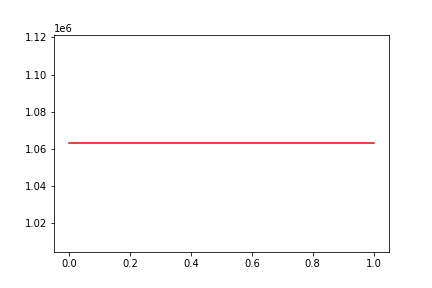

The table this chart was drawn from, first rows:
, date, assets
0, 0, 1063022
1, 20160714, 1063022
